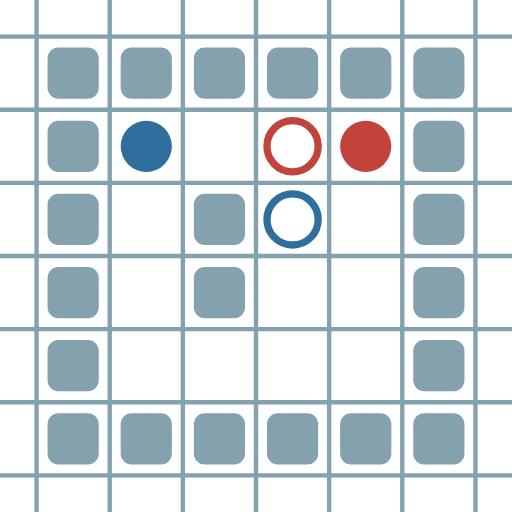
t = 0.00 s
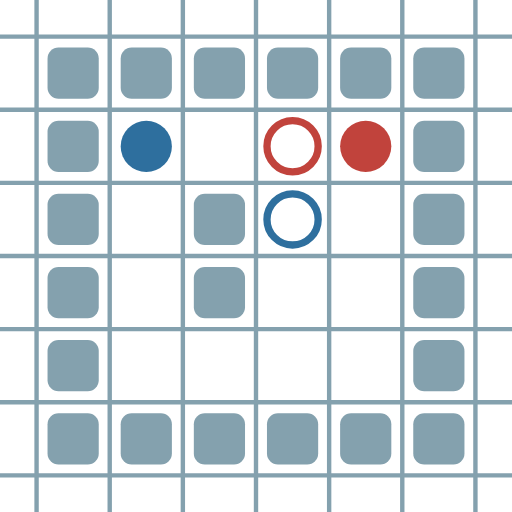
t = 0.79 s
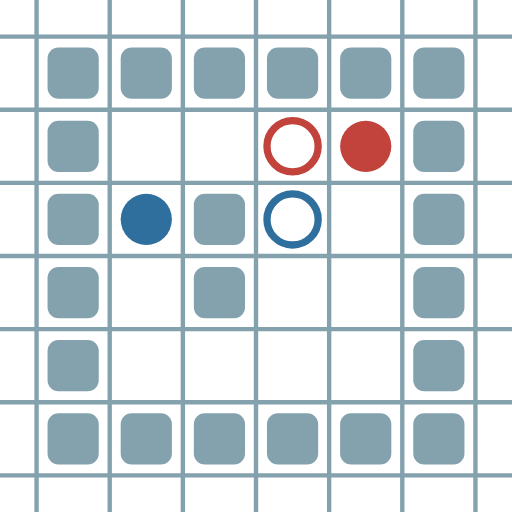
t = 1.59 s
t = 2.38 s: frame unchanged from t = 0.00 s, image omitted
t = 3.17 s: frame unchanged from t = 1.59 s, image omitted
t = 3.97 s: frame unchanged from t = 0.79 s, image omitted

The animated SVG that drew these frames (rendered in a browser with its animation timeline set to each time). Animation: 8 SMIL elements (animate=8); one cycle of 4.76 s, repeats indefinitely.

<?xml version="1.0" encoding="UTF-8"?>
        <svg xmlns="http://www.w3.org/2000/svg" xmlns:xlink="http://www.w3.org/1999/xlink"
             width="70" height="70" viewBox="0 -700 700 700">

<defs>

</defs>

<line stroke="#84A1AE" stroke-width="6.0" x1="-50.0" x2="-50.0" y1="0" y2="-700" />
<line stroke="#84A1AE" stroke-width="6.0" x1="50.0" x2="50.0" y1="0" y2="-700" />
<line stroke="#84A1AE" stroke-width="6.0" x1="150.0" x2="150.0" y1="0" y2="-700" />
<line stroke="#84A1AE" stroke-width="6.0" x1="250.0" x2="250.0" y1="0" y2="-700" />
<line stroke="#84A1AE" stroke-width="6.0" x1="350.0" x2="350.0" y1="0" y2="-700" />
<line stroke="#84A1AE" stroke-width="6.0" x1="450.0" x2="450.0" y1="0" y2="-700" />
<line stroke="#84A1AE" stroke-width="6.0" x1="550.0" x2="550.0" y1="0" y2="-700" />
<line stroke="#84A1AE" stroke-width="6.0" x1="650.0" x2="650.0" y1="0" y2="-700" />
<line stroke="#84A1AE" stroke-width="6.0" x1="0" x2="700" y1="50.0" y2="50.0" />
<line stroke="#84A1AE" stroke-width="6.0" x1="0" x2="700" y1="-50.0" y2="-50.0" />
<line stroke="#84A1AE" stroke-width="6.0" x1="0" x2="700" y1="-150.0" y2="-150.0" />
<line stroke="#84A1AE" stroke-width="6.0" x1="0" x2="700" y1="-250.0" y2="-250.0" />
<line stroke="#84A1AE" stroke-width="6.0" x1="0" x2="700" y1="-350.0" y2="-350.0" />
<line stroke="#84A1AE" stroke-width="6.0" x1="0" x2="700" y1="-450.0" y2="-450.0" />
<line stroke="#84A1AE" stroke-width="6.0" x1="0" x2="700" y1="-550.0" y2="-550.0" />
<line stroke="#84A1AE" stroke-width="6.0" x1="0" x2="700" y1="-650.0" y2="-650.0" />
<rect fill="#84A1AE" height="70" rx="15" width="70" x="65" y="-135" />
<rect fill="#84A1AE" height="70" rx="15" width="70" x="65" y="-235" />
<rect fill="#84A1AE" height="70" rx="15" width="70" x="65" y="-335" />
<rect fill="#84A1AE" height="70" rx="15" width="70" x="65" y="-435" />
<rect fill="#84A1AE" height="70" rx="15" width="70" x="65" y="-535" />
<rect fill="#84A1AE" height="70" rx="15" width="70" x="65" y="-635" />
<rect fill="#84A1AE" height="70" rx="15" width="70" x="165" y="-135" />
<rect fill="#84A1AE" height="70" rx="15" width="70" x="165" y="-635" />
<rect fill="#84A1AE" height="70" rx="15" width="70" x="265" y="-135" />
<rect fill="#84A1AE" height="70" rx="15" width="70" x="265" y="-335" />
<rect fill="#84A1AE" height="70" rx="15" width="70" x="265" y="-435" />
<rect fill="#84A1AE" height="70" rx="15" width="70" x="265" y="-635" />
<rect fill="#84A1AE" height="70" rx="15" width="70" x="365" y="-135" />
<rect fill="#84A1AE" height="70" rx="15" width="70" x="365" y="-635" />
<rect fill="#84A1AE" height="70" rx="15" width="70" x="465" y="-135" />
<rect fill="#84A1AE" height="70" rx="15" width="70" x="465" y="-635" />
<rect fill="#84A1AE" height="70" rx="15" width="70" x="565" y="-135" />
<rect fill="#84A1AE" height="70" rx="15" width="70" x="565" y="-235" />
<rect fill="#84A1AE" height="70" rx="15" width="70" x="565" y="-335" />
<rect fill="#84A1AE" height="70" rx="15" width="70" x="565" y="-435" />
<rect fill="#84A1AE" height="70" rx="15" width="70" x="565" y="-535" />
<rect fill="#84A1AE" height="70" rx="15" width="70" x="565" y="-635" />
<circle cx="500" cy="-500" fill="#c1433c" r="35"> <animate attributeName="cy" dur="4.760000000000001s" keyTimes="0.0;0.0555555556;1.0" repeatCount="indefinite" values="-500;-500;-500"/>
<animate attributeName="cx" dur="4.760000000000001s" keyTimes="0.0;0.0555555556;1.0" repeatCount="indefinite" values="500;500;500"/>
<animate attributeName="visibility" dur="4.760000000000001s" keyTimes="0.0;0.0555555556;1.0" repeatCount="indefinite" values="visible;visible;visible"/> </circle>
<circle cx="200" cy="-500" fill="#2e6f9e" r="35"> <animate attributeName="cy" dur="4.760000000000001s" keyTimes="0.0;0.0555555556;0.1111111111;0.1666666667;0.2222222222;0.2777777778;0.3333333333;0.3888888889;0.4444444444;0.5;0.5555555556;0.6111111111;0.6666666667;0.7222222222;0.7777777778;0.8333333333;0.8888888889;0.9444444444;1.0" repeatCount="indefinite" values="-500;-500;-400;-500;-400;-500;-400;-500;-400;-500;-400;-500;-400;-500;-400;-500;-400;-500;-500"/>
<animate attributeName="cx" dur="4.760000000000001s" keyTimes="0.0;0.0555555556;1.0" repeatCount="indefinite" values="200;200;200"/>
<animate attributeName="visibility" dur="4.760000000000001s" keyTimes="0.0;0.0555555556;1.0" repeatCount="indefinite" values="visible;visible;visible"/> </circle>
<circle cx="400" cy="-500" fill="none" r="35" stroke="#c1433c" stroke-width="10"> <animate attributeName="visibility" dur="4.760000000000001s" keyTimes="0.0;0.0555555556;1.0" repeatCount="indefinite" values="visible;visible;visible"/> </circle>
<circle cx="400" cy="-400" fill="none" r="35" stroke="#2e6f9e" stroke-width="10"> <animate attributeName="visibility" dur="4.760000000000001s" keyTimes="0.0;0.0555555556;1.0" repeatCount="indefinite" values="visible;visible;visible"/> </circle>
</svg>
